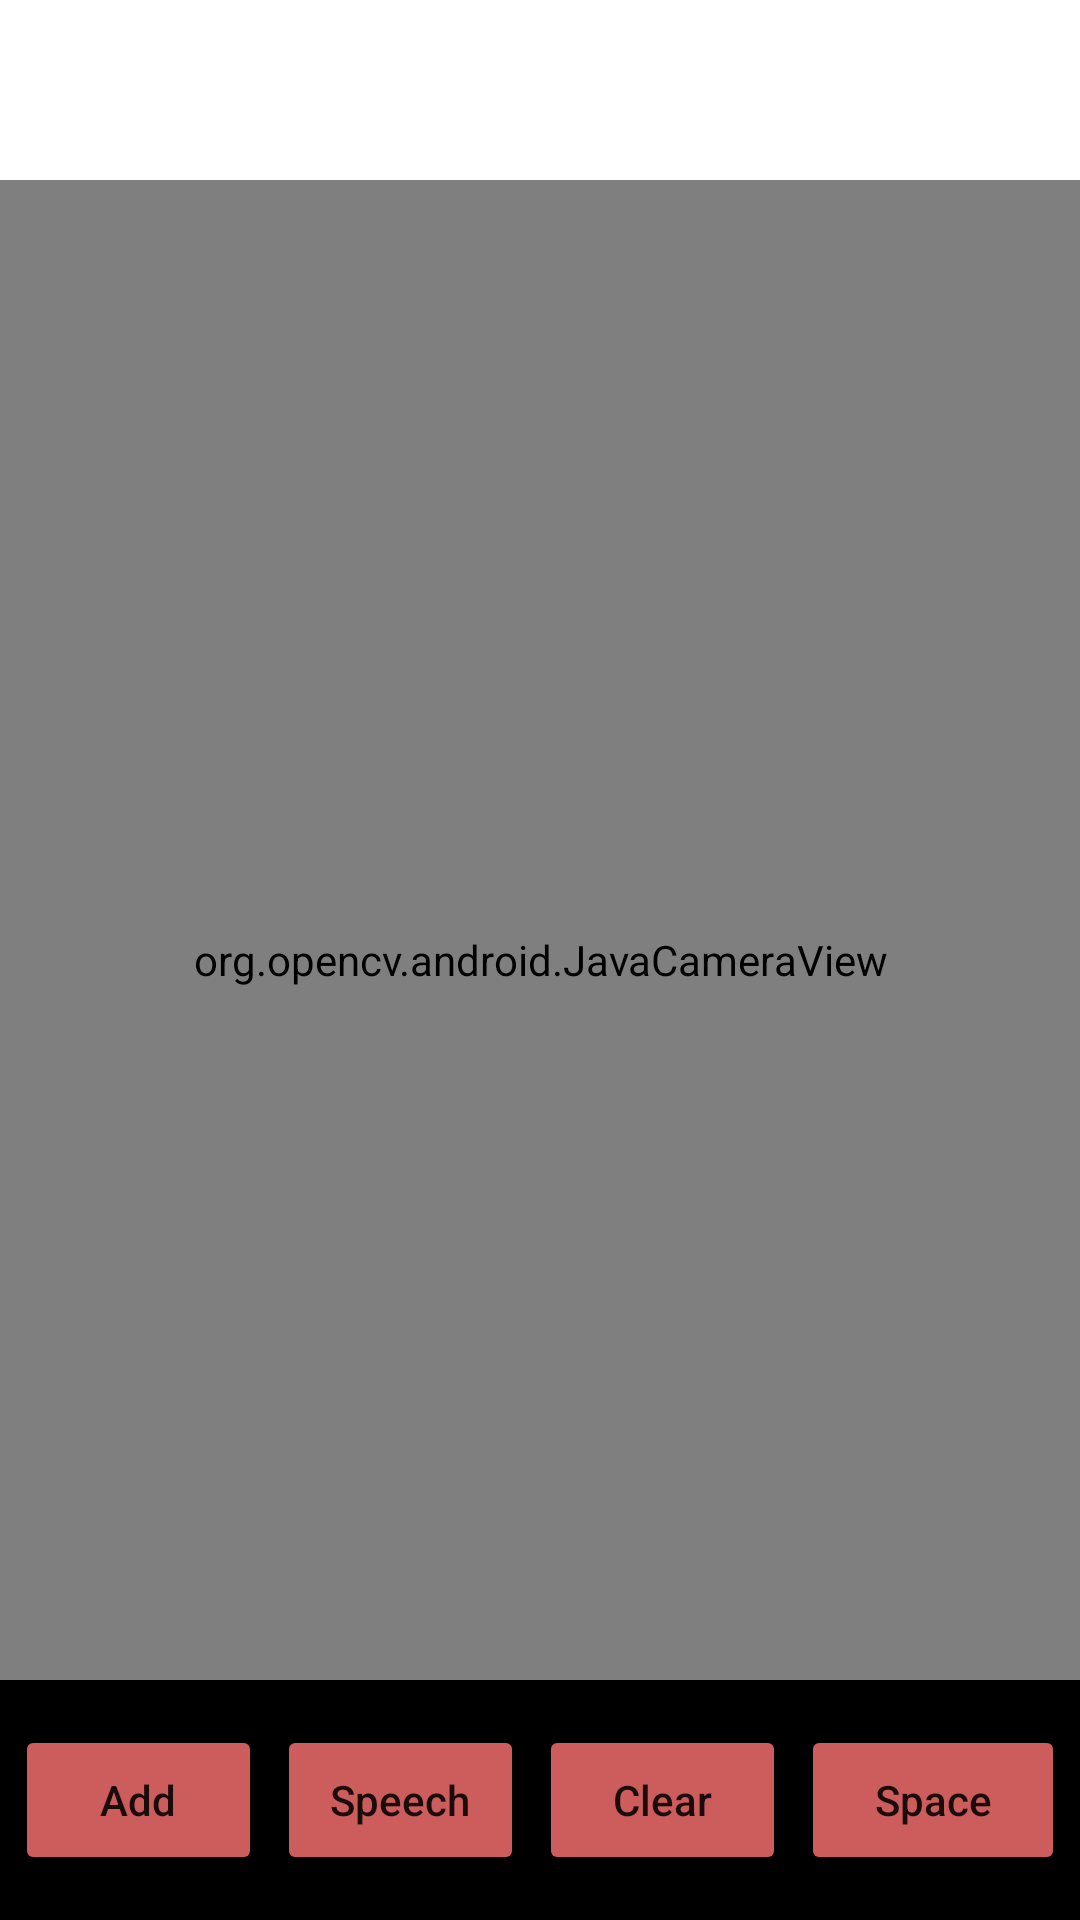

This screen was rendered from an Android layout file. Write that file and the resources it references.
<!-- AndroidManifest.xml: application theme Theme.ImagePro -->
<!-- res/layout/activity_combine_letter.xml -->
<?xml version="1.0" encoding="utf-8"?>
<FrameLayout
    xmlns:android="http://schemas.android.com/apk/res/android"
    android:layout_width="match_parent"
    android:layout_height="match_parent">

    <org.opencv.android.JavaCameraView
        android:layout_width="match_parent"
        android:layout_height="match_parent"
        android:id="@+id/frame_Surface"/>
    
    <LinearLayout
        android:layout_width="match_parent"
        android:layout_height="60dp"
        android:background="@color/white"
        android:orientation="horizontal"
        android:id="@+id/top_linear_layout"
        android:gravity="center_horizontal"
        >
        <TextView
            android:layout_width="wrap_content"
            android:layout_height="wrap_content"
            android:text=""
            android:textColor="@color/black"
            android:textSize="25dp"
            android:textStyle="bold"
            android:id="@+id/change_text"
            />

    </LinearLayout>
    <LinearLayout
        android:layout_width="match_parent"
        android:layout_height="80dp"
        android:background="@color/black"
        android:layout_gravity="bottom"
        android:gravity="center"
        android:id="@+id/bottom_linear_layout"
        android:weightSum="3"
        android:orientation="horizontal"
        >
        <Button
            android:layout_width="wrap_content"
            android:layout_height="50dp"
            android:id="@+id/add_button"
            android:text="Add"
            android:layout_marginEnd="5dp"
            android:layout_weight="1"
            android:layout_marginStart="5dp"
            android:backgroundTint="@color/indian_red"
            android:textAllCaps="false"
            />

        <Button
            android:id="@+id/txt_to_speech_button"
            android:layout_width="wrap_content"
            android:layout_height="50dp"
         android:layout_marginEnd="5dp"
            android:text="Speech"
            android:layout_weight="1"
            android:backgroundTint="@color/indian_red"
            android:textAllCaps="false" />

        <Button
            android:id="@+id/clear_button"
            android:layout_width="wrap_content"
            android:layout_height="50dp"
            android:text="Clear"
            android:layout_marginEnd="5dp"
            android:layout_weight="1"
            android:backgroundTint="@color/indian_red"
            android:textAllCaps="false" />

        <Button
            android:id="@+id/add_space_button"
            android:layout_width="wrap_content"
            android:layout_height="50dp"
            android:text="Space"
            android:layout_marginEnd="5dp"
            android:layout_weight="1"
            android:backgroundTint="@color/indian_red"
            android:textAllCaps="false" />



    </LinearLayout>

</FrameLayout>
<!-- resources referenced by this layout -->
<resources>
  <color name="black">#FF000000</color>
  <color name="indian_red">#CD5C5C</color>
  <color name="white">#FFFFFFFF</color>
  <style name="Theme.ImagePro" parent="Theme.MaterialComponents.Light.NoActionBar">
          
          <item name="colorPrimary">@color/indian_red</item>
          <item name="colorPrimaryVariant">@color/cream_color</item>
          <item name="colorOnPrimary">@color/white</item>
          
          <item name="colorSecondary">@color/teal_200</item>
          <item name="colorSecondaryVariant">@color/teal_700</item>
          <item name="colorOnSecondary">@color/black</item>
          
          <item name="android:statusBarColor" tools:targetApi="l">?attr/colorPrimaryVariant</item>
          
      </style>
  <color name="cream_color">#E9CCA4</color>
  <color name="teal_200">#FF03DAC5</color>
  <color name="teal_700">#FF018786</color>
</resources>
